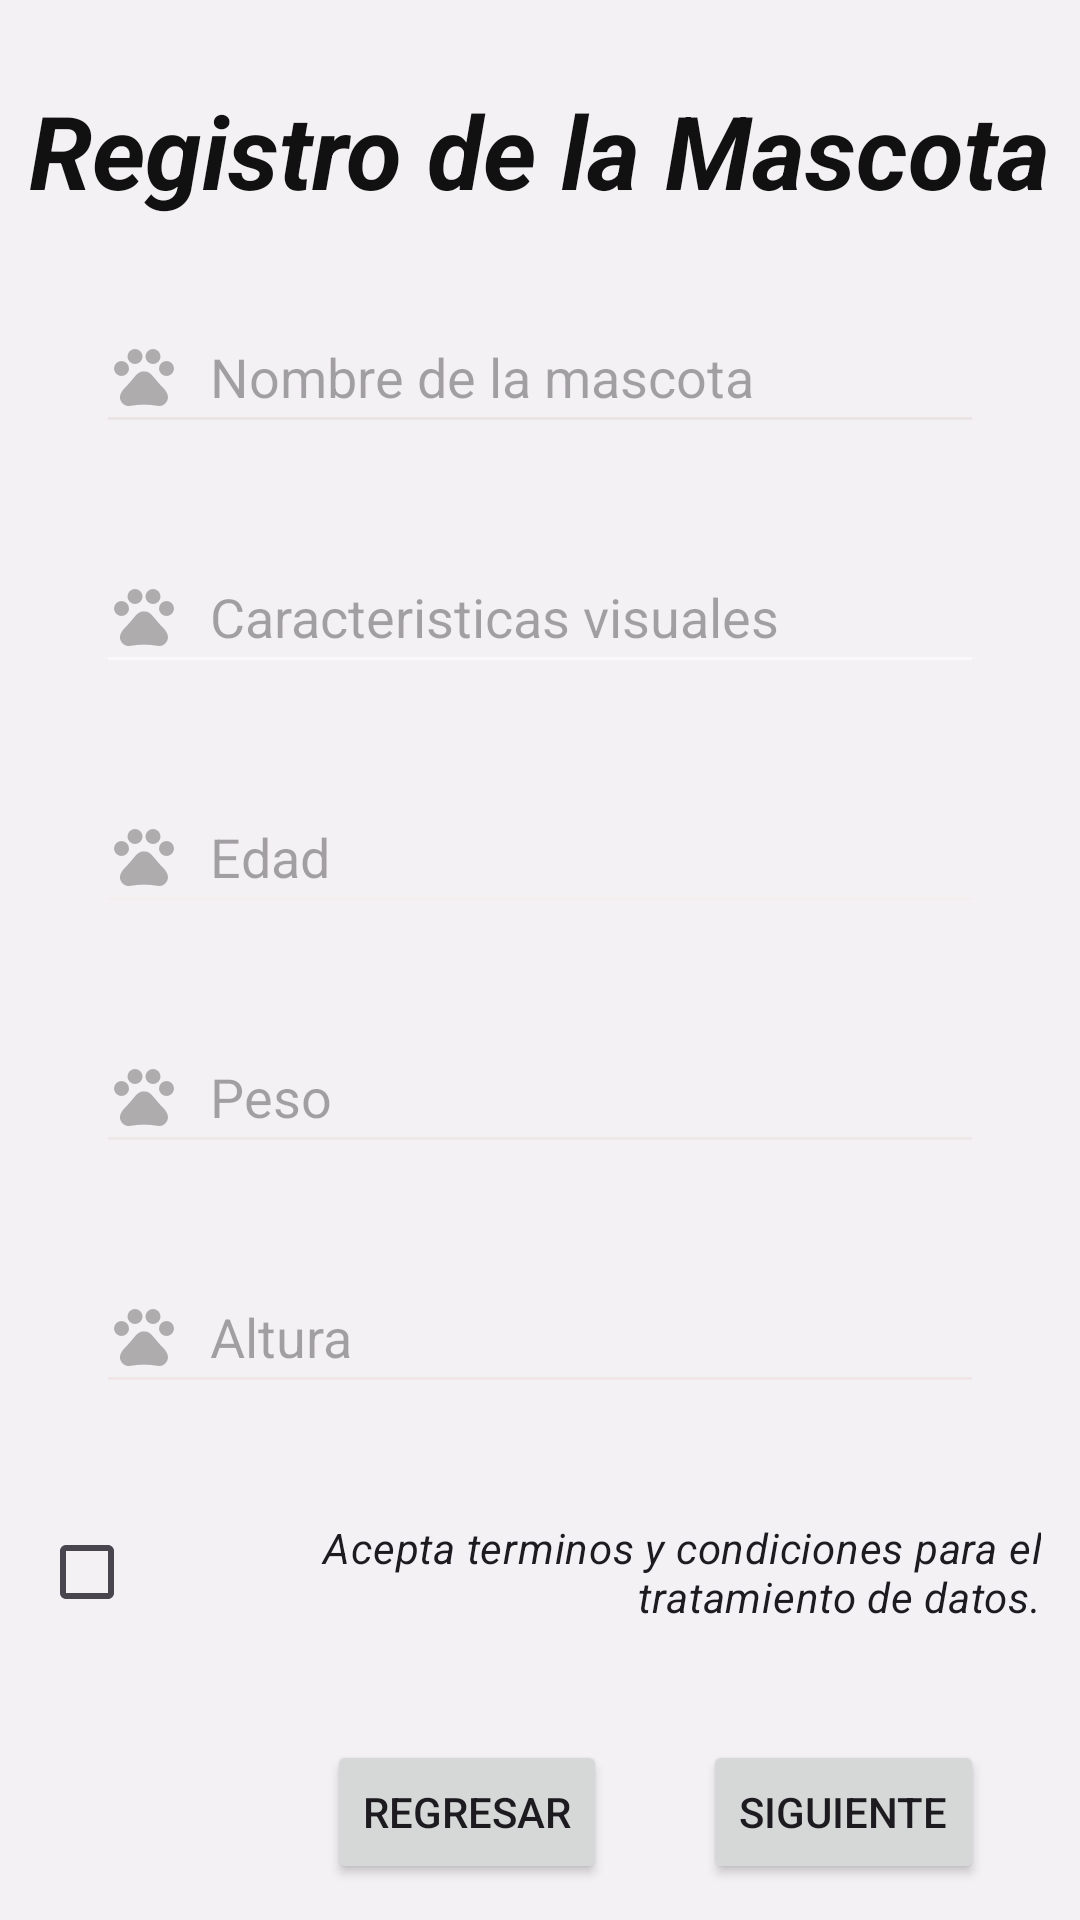

Android layout source for this screen:
<!-- AndroidManifest.xml: application theme Theme.Mascamigo -->
<!-- res/layout/activity_registro_m.xml -->
<?xml version="1.0" encoding="utf-8"?>
<androidx.constraintlayout.widget.ConstraintLayout xmlns:android="http://schemas.android.com/apk/res/android"
    xmlns:app="http://schemas.android.com/apk/res-auto"
    xmlns:tools="http://schemas.android.com/tools"
    android:layout_width="match_parent"
    android:layout_height="match_parent"
    android:background="#F4F1F4"
    tools:context=".RegistroM">

    <EditText
        android:id="@+id/editTextText"
        android:layout_width="0dp"
        android:layout_height="wrap_content"
        android:layout_marginStart="32dp"
        android:layout_marginTop="100dp"
        android:layout_marginEnd="32dp"
        android:backgroundTint="#EAE4E4"
        android:ems="10"
        android:hint="Nombre de la mascota"
        android:drawableStart="@drawable/icon_pets"
        android:drawablePadding="10dp"
        android:inputType="text"
        android:minHeight="48dp"
        app:layout_constraintEnd_toEndOf="parent"
        app:layout_constraintStart_toStartOf="parent"
        app:layout_constraintTop_toTopOf="parent" />

    <EditText
        android:id="@+id/editTextText2"
        android:layout_width="0dp"
        android:layout_height="wrap_content"
        android:layout_marginStart="32dp"
        android:layout_marginTop="32dp"
        android:layout_marginEnd="32dp"
        android:backgroundTint="#FAF8F8"
        android:drawableStart="@drawable/icon_pets"
        android:drawablePadding="10dp"
        android:ems="10"
        android:hint="Caracteristicas visuales "
        android:inputType="text"
        android:minHeight="48dp"
        app:layout_constraintEnd_toEndOf="parent"
        app:layout_constraintHorizontal_bias="0.0"
        app:layout_constraintStart_toStartOf="parent"
        app:layout_constraintTop_toBottomOf="@+id/editTextText" />

    <EditText
        android:id="@+id/editTextNumber2"
        android:layout_width="0dp"
        android:layout_height="wrap_content"
        android:layout_marginStart="32dp"
        android:layout_marginTop="32dp"
        android:layout_marginEnd="32dp"
        android:backgroundTint="#F4EFEF"
        android:ems="10"
        android:drawableStart="@drawable/icon_pets"
        android:drawablePadding="10dp"
        android:hint="Edad"
        android:inputType="number"
        android:minHeight="48dp"
        app:layout_constraintEnd_toEndOf="parent"
        app:layout_constraintStart_toStartOf="parent"
        app:layout_constraintTop_toBottomOf="@+id/editTextText2" />

    <Button
        android:id="@+id/button1"
        android:layout_width="wrap_content"
        android:layout_height="wrap_content"
        android:layout_marginStart="160dp"
        android:layout_marginTop="32dp"
        android:layout_marginEnd="32dp"
        android:onClick="Anterior"
        android:text="@string/btnAnterior"
        app:layout_constraintEnd_toStartOf="@+id/button"
        app:layout_constraintHorizontal_bias="1.0"
        app:layout_constraintStart_toStartOf="parent"
        app:layout_constraintTop_toBottomOf="@+id/checkBox"
        tools:ignore="MissingConstraints" />

    <TextView
        android:id="@+id/textView4"
        android:layout_width="wrap_content"
        android:layout_height="wrap_content"
        android:text="Registro de la Mascota"
        android:textColor="#121111"
        android:textSize="34sp"
        android:textStyle="bold|italic"
        app:layout_constraintBottom_toTopOf="@+id/editTextText"
        app:layout_constraintEnd_toEndOf="parent"
        app:layout_constraintStart_toStartOf="parent"
        app:layout_constraintTop_toTopOf="parent" />

    <Button
        android:id="@+id/button"
        android:layout_width="wrap_content"
        android:layout_height="wrap_content"
        android:layout_marginTop="32dp"
        android:layout_marginEnd="32dp"
        android:text="Siguiente"
        app:layout_constraintEnd_toEndOf="parent"
        app:layout_constraintTop_toBottomOf="@+id/checkBox"
        tools:ignore="MissingConstraints" />

    <CheckBox
        android:id="@+id/checkBox"
        style="@style/Widget.Material3.CompoundButton.CheckBox"
        android:layout_width="334dp"
        android:layout_height="48dp"
        android:layout_marginStart="32dp"
        android:layout_marginTop="32dp"
        android:layout_marginEnd="32dp"
        android:text="Acepta terminos y condiciones para el tratamiento de datos."
        android:textAlignment="textEnd"
        android:textStyle="normal|italic"
        app:layout_constraintEnd_toEndOf="parent"
        app:layout_constraintStart_toStartOf="parent"
        app:layout_constraintTop_toBottomOf="@+id/editTextNumber3" />

    <EditText
        android:id="@+id/editTextNumber"
        android:layout_width="0dp"
        android:layout_height="wrap_content"
        android:layout_marginStart="32dp"
        android:layout_marginTop="32dp"
        android:layout_marginEnd="32dp"
        android:backgroundTint="#EDE9E9"
        android:ems="10"
        android:drawableStart="@drawable/icon_pets"
        android:drawablePadding="10dp"
        android:hint="Peso"
        android:inputType="number"
        android:minHeight="48dp"
        app:layout_constraintEnd_toEndOf="parent"
        app:layout_constraintStart_toStartOf="parent"
        app:layout_constraintTop_toBottomOf="@+id/editTextNumber2" />

    <EditText
        android:id="@+id/editTextNumber3"
        android:layout_width="0dp"
        android:layout_height="wrap_content"
        android:layout_marginStart="32dp"
        android:layout_marginTop="32dp"
        android:layout_marginEnd="32dp"
        android:backgroundTint="#F1E6E6"
        android:ems="10"
        android:hint="Altura"
        android:inputType="number"
        android:minHeight="48dp"
        android:drawableStart="@drawable/icon_pets"
        android:drawablePadding="10dp"
        app:layout_constraintEnd_toEndOf="parent"
        app:layout_constraintHorizontal_bias="0.0"
        app:layout_constraintStart_toStartOf="parent"
        app:layout_constraintTop_toBottomOf="@+id/editTextNumber" />

</androidx.constraintlayout.widget.ConstraintLayout>
<!-- resources referenced by this layout -->
<resources>
  <!-- drawable icon_pets (drawable) -->
  <vector android:height="24dp" android:tint="#AEACAC"
      android:viewportHeight="24" android:viewportWidth="24"
      android:width="24dp" xmlns:android="http://schemas.android.com/apk/res/android">
      <path android:fillColor="@android:color/white" android:pathData="M4.5,9.5m-2.5,0a2.5,2.5 0,1 1,5 0a2.5,2.5 0,1 1,-5 0"/>
      <path android:fillColor="@android:color/white" android:pathData="M9,5.5m-2.5,0a2.5,2.5 0,1 1,5 0a2.5,2.5 0,1 1,-5 0"/>
      <path android:fillColor="@android:color/white" android:pathData="M15,5.5m-2.5,0a2.5,2.5 0,1 1,5 0a2.5,2.5 0,1 1,-5 0"/>
      <path android:fillColor="@android:color/white" android:pathData="M19.5,9.5m-2.5,0a2.5,2.5 0,1 1,5 0a2.5,2.5 0,1 1,-5 0"/>
      <path android:fillColor="@android:color/white" android:pathData="M17.34,14.86c-0.87,-1.02 -1.6,-1.89 -2.48,-2.91 -0.46,-0.54 -1.05,-1.08 -1.75,-1.32 -0.11,-0.04 -0.22,-0.07 -0.33,-0.09 -0.25,-0.04 -0.52,-0.04 -0.78,-0.04s-0.53,0 -0.79,0.05c-0.11,0.02 -0.22,0.05 -0.33,0.09 -0.7,0.24 -1.28,0.78 -1.75,1.32 -0.87,1.02 -1.6,1.89 -2.48,2.91 -1.31,1.31 -2.92,2.76 -2.62,4.79 0.29,1.02 1.02,2.03 2.33,2.32 0.73,0.15 3.06,-0.44 5.54,-0.44h0.18c2.48,0 4.81,0.58 5.54,0.44 1.31,-0.29 2.04,-1.31 2.33,-2.32 0.31,-2.04 -1.3,-3.49 -2.61,-4.8z"/>
  </vector>
  <string name="btnAnterior">Regresar</string>
  <style name="Theme.Mascamigo" parent="Base.Theme.Mascamigo" />
  <style name="Base.Theme.Mascamigo" parent="Theme.Material3.DayNight.NoActionBar">
          
          
      </style>
</resources>
